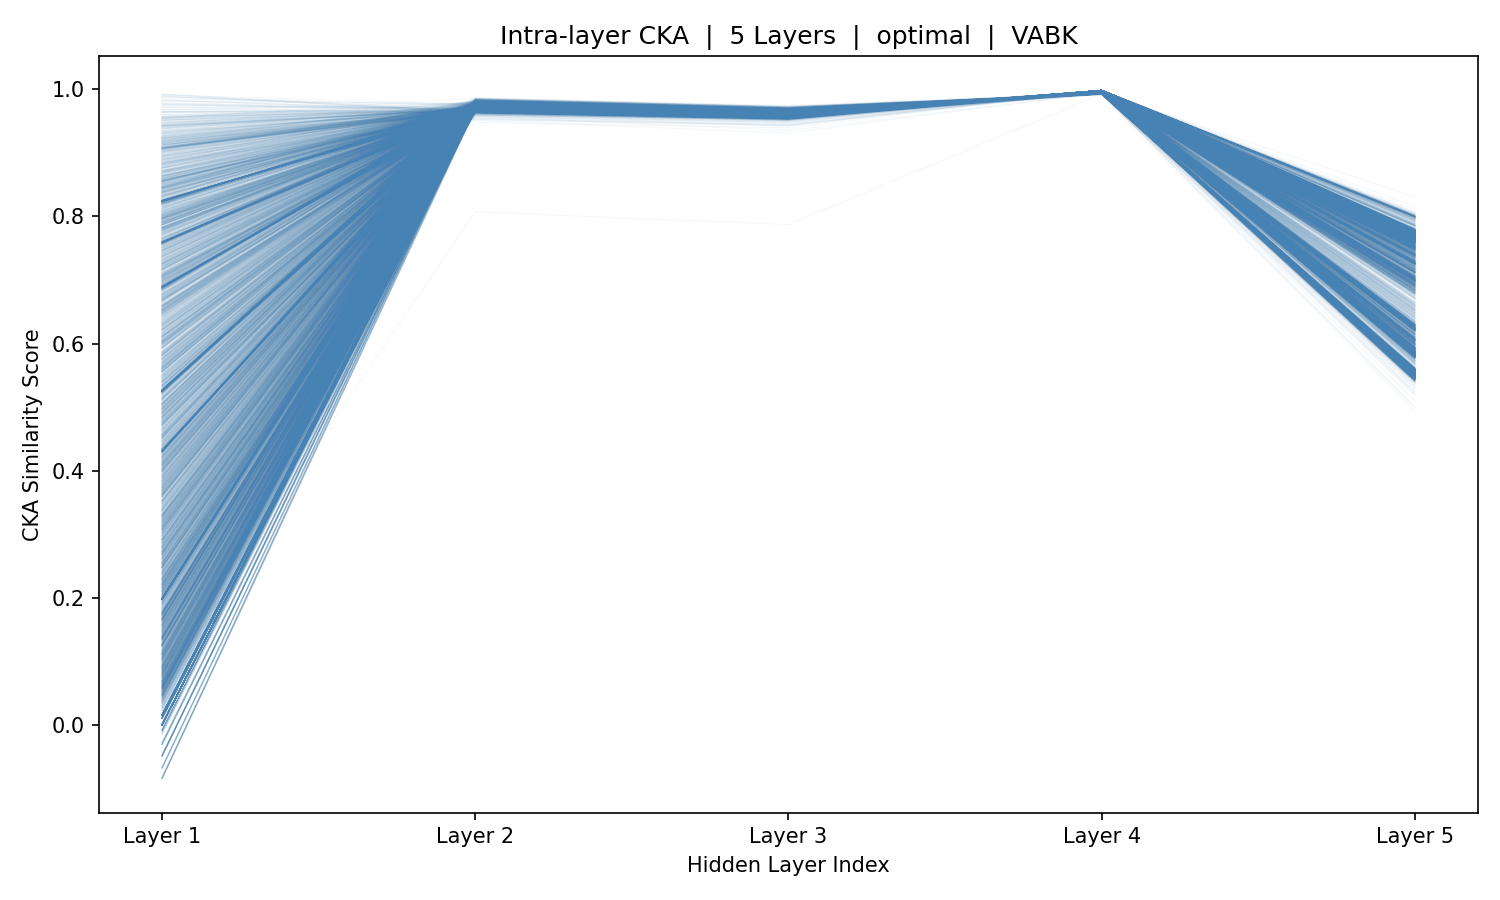

The data file committed next to this chart (first rows):
sample_idx, Layer_1, Layer_2, Layer_3, Layer_4, Layer_5
0, 0.5025, 0.9703, 0.9599, 0.9948, 0.55
1, 0.2772, 0.9703, 0.96, 0.9948, 0.5502
2, 0.1988, 0.9711, 0.9604, 0.9946, 0.5508
3, 0.01559, 0.9725, 0.9614, 0.9943, 0.5505
4, 0.01559, 0.9725, 0.9614, 0.9943, 0.5505
5, 0.01559, 0.9725, 0.9614, 0.9943, 0.5505
6, 0.5248, 0.9724, 0.961, 0.9943, 0.5506
7, 0.7814, 0.9724, 0.961, 0.9943, 0.5509
8, 0.8608, 0.972, 0.9608, 0.9944, 0.551
9, 0.6997, 0.9717, 0.9608, 0.9943, 0.5514
10, 0.2662, 0.9715, 0.9608, 0.9944, 0.5515
11, 0.2213, 0.9715, 0.9608, 0.9945, 0.5515
12, 0.0866, 0.9725, 0.9613, 0.9943, 0.5517
13, 0.1179, 0.9726, 0.9613, 0.9944, 0.5509
14, 0.5173, 0.9719, 0.9606, 0.9944, 0.5509
15, 0.586, 0.9718, 0.9608, 0.9945, 0.5511
16, 0.6881, 0.9722, 0.9612, 0.9943, 0.5519
17, 0.6579, 0.9718, 0.9609, 0.9944, 0.551
18, 0.6116, 0.9705, 0.9597, 0.995, 0.5492
19, 0.3814, 0.9707, 0.9601, 0.9946, 0.5528
20, 0.199, 0.9706, 0.9602, 0.9946, 0.5537
21, 0.5255, 0.9734, 0.9621, 0.9941, 0.5526
22, 0.1435, 0.9736, 0.9623, 0.9941, 0.5526
23, 0.09351, 0.9734, 0.9622, 0.994, 0.5526
24, 0.2058, 0.973, 0.9617, 0.9942, 0.5517
25, 0.325, 0.9722, 0.961, 0.9944, 0.551
26, 0.2977, 0.9719, 0.9609, 0.9944, 0.5532
27, 0.04255, 0.9714, 0.9608, 0.9944, 0.5548
28, 0.7735, 0.9733, 0.9623, 0.9941, 0.5528
29, 0.9042, 0.9738, 0.9627, 0.994, 0.5524
30, 0.826, 0.9739, 0.9626, 0.994, 0.5521
31, 0.6022, 0.9737, 0.9622, 0.9942, 0.5507
32, 0.36, 0.9734, 0.9619, 0.9941, 0.5518
33, 0.1989, 0.9725, 0.9614, 0.9942, 0.553
34, -0.04853, 0.973, 0.9618, 0.9941, 0.552
35, -0.04853, 0.973, 0.9618, 0.9941, 0.552
36, -0.04853, 0.973, 0.9618, 0.9941, 0.552
37, 0.5256, 0.9731, 0.962, 0.9942, 0.5519
38, 0.7938, 0.9731, 0.9621, 0.9942, 0.5518
39, 0.5299, 0.9733, 0.962, 0.9941, 0.5515
40, 0.4269, 0.9733, 0.962, 0.9941, 0.5512
41, 0.3121, 0.973, 0.9617, 0.9943, 0.5509
42, 0.2276, 0.9729, 0.9617, 0.9941, 0.551
43, 0.303, 0.9722, 0.9607, 0.9945, 0.5504
44, 0.5931, 0.9713, 0.96, 0.9946, 0.5504
45, 0.818, 0.9708, 0.9595, 0.9947, 0.5497
46, 0.8722, 0.9719, 0.9608, 0.9942, 0.5526
47, 0.6917, 0.9713, 0.9606, 0.9943, 0.5535
48, 0.4883, 0.9718, 0.9611, 0.9942, 0.5533
49, 0.4321, 0.9728, 0.9617, 0.9941, 0.5534
50, 0.199, 0.9731, 0.962, 0.9941, 0.5533
51, -0.008454, 0.9737, 0.9624, 0.994, 0.553
52, -0.008454, 0.9737, 0.9624, 0.994, 0.553
53, 0.5253, 0.9737, 0.9624, 0.994, 0.553
54, 0.7936, 0.9737, 0.9624, 0.994, 0.553
55, 0.9029, 0.9737, 0.9624, 0.994, 0.553
56, 0.8353, 0.9738, 0.9624, 0.994, 0.5532
57, 0.6224, 0.9737, 0.9624, 0.994, 0.5528
58, 0.3817, 0.9737, 0.9623, 0.994, 0.5529
59, 0.199, 0.9736, 0.9623, 0.994, 0.5532
... 5,366 more rows
